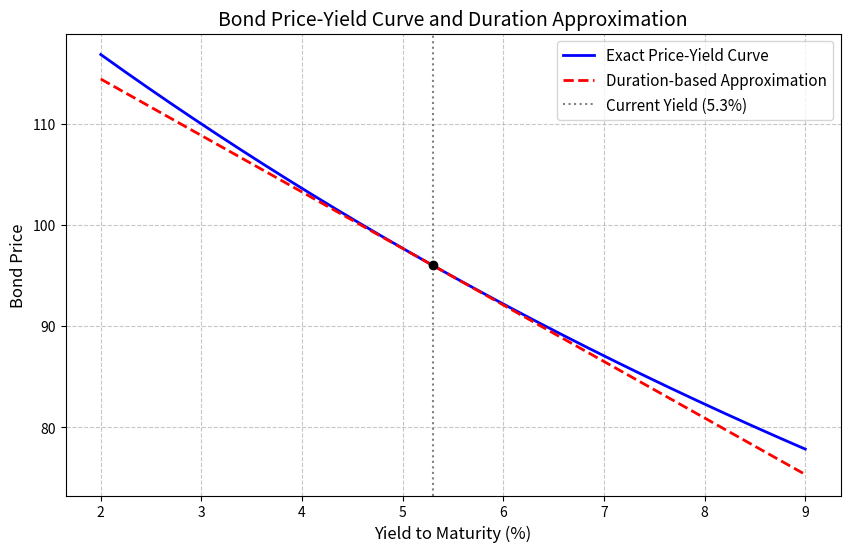

The matplotlib source for this figure:
import numpy as np
import matplotlib.pyplot as plt

# ==================== 债券参数设置 ====================
F = 100                      # 面值
coupon_rate = 0.046          # 票息率 4.6%
C = F * coupon_rate          # 每期票息
T = 7                        # 期限 7 年 (假设年付息)
y0 = 0.053                   # 当前收益率 5.3%
delta_y = 0.01               # 收益率变动幅度 (可调，当前为 100bp)

# 现金流与时间点数组
times = np.arange(1, T + 1)
cash_flows = np.full(T, C)
cash_flows[-1] += F          # 最后一期加入本金

# ==================== 核心计算函数 ====================
def bond_price(y, times, cash_flows):
    """计算债券精确价格，支持收益率标量与向量计算"""
    y_array = np.atleast_1d(y)
    # 利用 numpy 广播机制向量化计算
    pv = cash_flows / (1 + y_array[:, np.newaxis]) ** times
    return np.squeeze(np.sum(pv, axis=1))

def calc_mod_duration(y0, times, cash_flows, P0):
    """计算修正久期 (Modified Duration)"""
    y_array = np.atleast_1d(y0)
    pv_t = times * cash_flows / (1 + y_array[:, np.newaxis]) ** (times + 1)
    # 修正久期 D = - (1/P) * dP/dy = sum(t*CF/(1+y)^(t+1)) / P
    mod_d = np.sum(pv_t, axis=1) / P0
    return np.squeeze(mod_d)

# ==================== 定价与久期计算 ====================
# 1. 在 2% 到 9% 的收益率网格上为精确曲线定价
y_grid = np.linspace(0.02, 0.09, 700)
exact_prices = bond_price(y_grid, times, cash_flows)

# 当前价格与修正久期
P0 = bond_price(y0, times, cash_flows)
ModD = calc_mod_duration(y0, times, cash_flows, P0)

# 2. 在 5.3% 附近叠加基于久期的近似
# 久期近似公式: P(y) ≈ P0 * [1 - ModD * (y - y0)]
approx_prices = P0 * (1 - ModD * (y_grid - y0))

# 3. 计算 +100bp (delta_y=1%) 后的精确价格与久期法相对变化
y_up = y0 + delta_y
price_at_up100bp = bond_price(y_up, times, cash_flows)

# 久期法估计的相对价格变化: ΔP/P ≈ -ModD * Δy
dur_approx_change_up100bp = -ModD * delta_y

# ==================== 绘图与保存 ====================
plt.figure(figsize=(10, 6))
plt.plot(y_grid * 100, exact_prices, label='Exact Price-Yield Curve', color='blue', linewidth=2)
plt.plot(y_grid * 100, approx_prices, label='Duration-based Approximation', color='red', linestyle='--', linewidth=2)

# 标出当前收益率点
plt.axvline(x=y0 * 100, color='gray', linestyle=':', linewidth=1.5, label=f'Current Yield ({y0*100:.1f}%)')
plt.scatter([y0 * 100], [P0], color='black', zorder=5)

plt.title('Bond Price-Yield Curve and Duration Approximation', fontsize=14)
plt.xlabel('Yield to Maturity (%)', fontsize=12)
plt.ylabel('Bond Price', fontsize=12)
plt.legend(fontsize=11)
plt.grid(True, linestyle='--', alpha=0.7)

figure_path = 'bond_price_yield_curve.png'
plt.savefig(figure_path, dpi=300, bbox_inches='tight')
plt.close()

# ==================== 输出契约组装 ====================
result = {
    'price_at_up100bp': float(price_at_up100bp),
    'dur_approx_change_up100bp': float(dur_approx_change_up100bp),
    'figure_path': figure_path
}

# 打印结果以便教师投屏检验
print(f"当前价格 P0: {P0:.4f}")
print(f"修正久期 ModD: {ModD:.4f}")
print(f"收益率上升100bp后精确价格: {result['price_at_up100bp']:.4f}")
print(f"久期法估计的相对价格变化: {result['dur_approx_change_up100bp']:.4%}")
print(f"图形已保存至: {result['figure_path']}")
